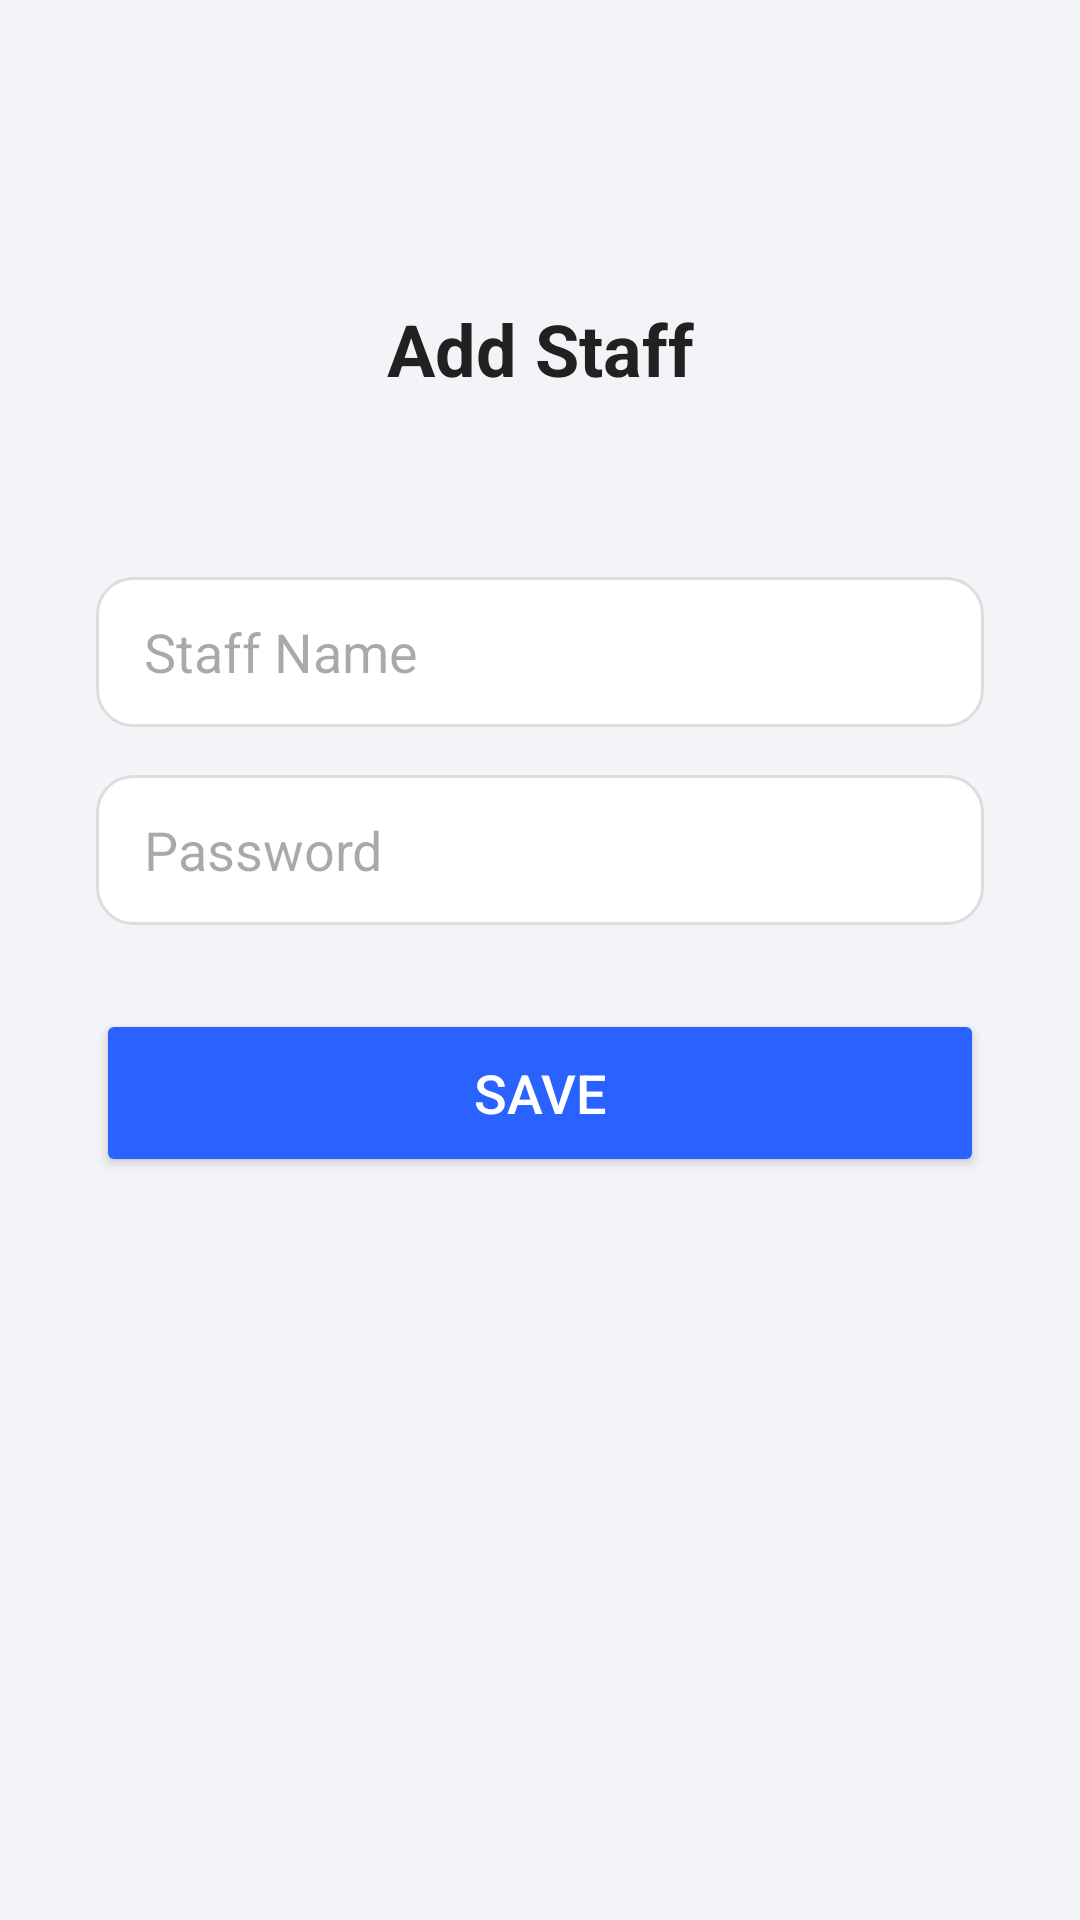

Produce the Android XML layout that renders to this screen, including the resource entries it uses.
<!-- AndroidManifest.xml: application theme Theme.MoniRetailPDA -->
<!-- res/layout/activity_add_staff.xml -->
<?xml version="1.0" encoding="utf-8"?>
<androidx.constraintlayout.widget.ConstraintLayout
    xmlns:android="http://schemas.android.com/apk/res/android"
    xmlns:app="http://schemas.android.com/apk/res-auto"
    android:layout_width="match_parent"
    android:layout_height="match_parent"
    android:background="#F2F4F7"
    android:id="@+id/addstaff">

    
    <TextView
        android:id="@+id/tvTitle"
        android:layout_width="wrap_content"
        android:layout_height="wrap_content"
        android:text="Add Staff"
        android:textSize="24sp"
        android:textStyle="bold"
        android:textColor="#212121"
        app:layout_constraintTop_toTopOf="parent"
        app:layout_constraintBottom_toTopOf="@+id/etStaffName"
        app:layout_constraintStart_toStartOf="parent"
        app:layout_constraintEnd_toEndOf="parent"
        app:layout_constraintVertical_chainStyle="packed"
        android:layout_marginBottom="24dp"
        android:layout_marginTop="100dp"/>

    
    <EditText
        android:id="@+id/etStaffName"
        android:layout_width="0dp"
        android:layout_height="50dp"
        android:hint="Staff Name"
        android:paddingHorizontal="16dp"
        android:background="@drawable/bg_edittext_round"
        android:inputType="textPersonName"
        app:layout_constraintTop_toBottomOf="@id/tvTitle"
        app:layout_constraintStart_toStartOf="parent"
        app:layout_constraintEnd_toEndOf="parent"
        android:layout_marginHorizontal="32dp"
        android:layout_marginTop="60dp"/>

    
    <EditText
        android:id="@+id/etPassword"
        android:layout_width="0dp"
        android:layout_height="50dp"
        android:hint="Password"
        android:paddingHorizontal="16dp"
        android:background="@drawable/bg_edittext_round"
        android:inputType="textPassword"
        app:layout_constraintTop_toBottomOf="@id/etStaffName"
        app:layout_constraintStart_toStartOf="@id/etStaffName"
        app:layout_constraintEnd_toEndOf="@id/etStaffName"
        android:layout_marginTop="16dp"/>

    
    <Button
        android:id="@+id/btnSave"
        android:layout_width="0dp"
        android:layout_height="56dp"
        android:layout_marginTop="28dp"
        android:backgroundTint="@color/primary_blue"
        android:text="SAVE"
        android:textColor="@android:color/white"
        android:textSize="18sp"
        app:layout_constraintEnd_toEndOf="@id/etPassword"
        app:layout_constraintStart_toStartOf="@id/etPassword"
        app:layout_constraintTop_toBottomOf="@id/etPassword" />

</androidx.constraintlayout.widget.ConstraintLayout>
<!-- resources referenced by this layout -->
<resources>
  <color name="primary_blue">#2962FF</color>
  <!-- drawable bg_edittext_round (drawable) -->
  <?xml version="1.0" encoding="utf-8"?>
  <shape xmlns:android="http://schemas.android.com/apk/res/android"
      android:shape="rectangle">
  
      <solid android:color="@android:color/white"/>
  
      <corners android:radius="12dp"/>
  
      <stroke
          android:width="1dp"
          android:color="#DDDDDD"/>
  </shape>
  <style name="Theme.MoniRetailPDA" parent="Theme.Material3.DayNight.NoActionBar">
   <item name="colorPrimary">#2962FF</item>
   <item name="android:statusBarColor">#2962FF</item>
   <item name="android:windowBackground">#F2F4F7</item>
  </style>
</resources>
